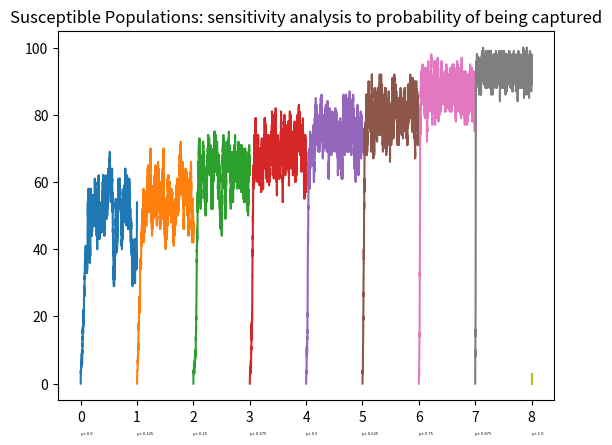

Python code for this plot:
import numpy as np
import pandas as pd
import pylab as pl
import matplotlib.pyplot as plt

# Parameters and Initial Values

#Testing a range of betas and gammas
## Use this to adjust the gammas and betas tested - set it to anything
pstart = 0.0
pstop = 1
pstep = 9

###############################################################################
pi= np.linspace(pstart,pstop, pstep)

# Parameters and Initial Values
beta= 0.1
gamma= 1/20.0
Y0=3 #Naive agents
N0=100.0 #Total population
# X = N - Y is Informed Agents
ND=30 * 24; #Time (a month)
input = Y0

# params related to birth and death

def stochastic_equations(last_Y,ts, p):
	Y=last_Y
	denial_rate = beta*(N0-Y)*Y/(N0 * (1-p))
	access_rate = gamma*Y

    #generate random numbers
	rand1=pl.rand()
	rand2=pl.rand()

    #time until either event occurs
	ts = -np.log(rand2)/(denial_rate+access_rate)
	if rand1 < (denial_rate/(denial_rate+access_rate)):
        # denial, one more naive agent
		Y += 1;
	else:
        # access, one fewer naive agent
		Y -= 1;
	return [Y, ts]

def stochastic_iteration(input,p):
	lop=0
	ts=0
    # Initialize as lists
	T=[0]
	naive=[0]
	while T[lop] < ND and input > 0:
		[res,ts] = stochastic_equations(input,ts,p)
		lop=lop+1
		T.append(T[lop-1]+ts)
		naive.append(input)
		lop=lop+1
		T.append(T[lop-1])
		naive.append(res)
		input=res
	return [np.array(naive), np.array(T)]


res_dict={}


for p in pi:
		res_dict[p]=stochastic_iteration(input,p)


plt.close('all')


fig, ax = plt.subplots()
ax.set_title('Susceptible Populations: sensitivity analysis to probability of being captured')


def plot_sense(ax, p,res_dict, x_coor, y_coor):

	#xx = [ (x/24 + x_coor) for x in res_dict[(g,b)][1]]
	xx = [ (x/720 + x_coor) for x in res_dict[p][1]]
	#print(len(xx))
	print(max(xx))
	#yy = [(y/100 + y_coor) for y in res_dict[(g,b)][0]]
	yy = [(y + (y_coor-1)*100) for y in res_dict[p][0]]

	ax.plot(xx,yy)

for x,p in enumerate(pi):
	y=1
	ax.text(x,-15, 'pi: '+ str(p), fontsize = 3)
	plot_sense(ax, p, res_dict, x, y)



plt.show()
